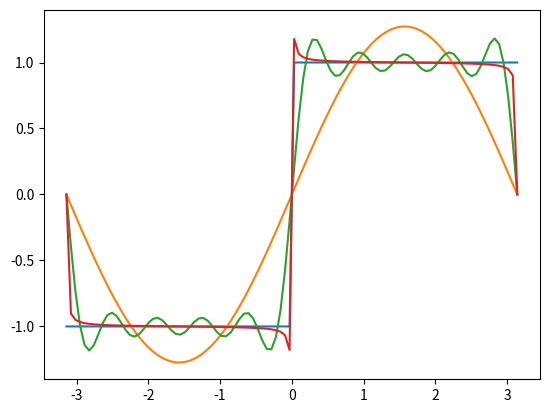

This figure's Python source:
import scipy as sp
import numpy as np
import matplotlib.pyplot as plt

def fourier_factor(f, n):
    s = 1/(np.pi)
    if n == 0:
        return np.array([s*sp.integrate.quad(lambda x: f(x), -np.pi, np.pi)[0]])

    an = sp.integrate.quad(lambda x: f(x)*np.cos(n*x), -np.pi, np.pi, limit=500)
    bn = sp.integrate.quad(lambda x: f(x)*np.sin(n*x), -np.pi, np.pi, limit=500)
    return np.array([s*an[0], s*bn[0]])

def square_wave(x):
    if x < 0.0:
        return -1
    else:
        return 1

def fourier(f, x, n):
    r = fourier_factor(f, 0) * x

    for i in range(1,n+1):
        r += fourier_factor(f, i).dot(np.array([np.cos(i*x), np.sin(i*x)]))

    return r

xs = np.linspace(-np.pi, np.pi, 100)

plt.plot(xs, np.vectorize(square_wave)(xs))

plt.plot(xs, fourier(square_wave, xs, 1))
plt.plot(xs, fourier(square_wave, xs, 10))
plt.plot(xs, fourier(square_wave, xs, 100))

plt.show()
